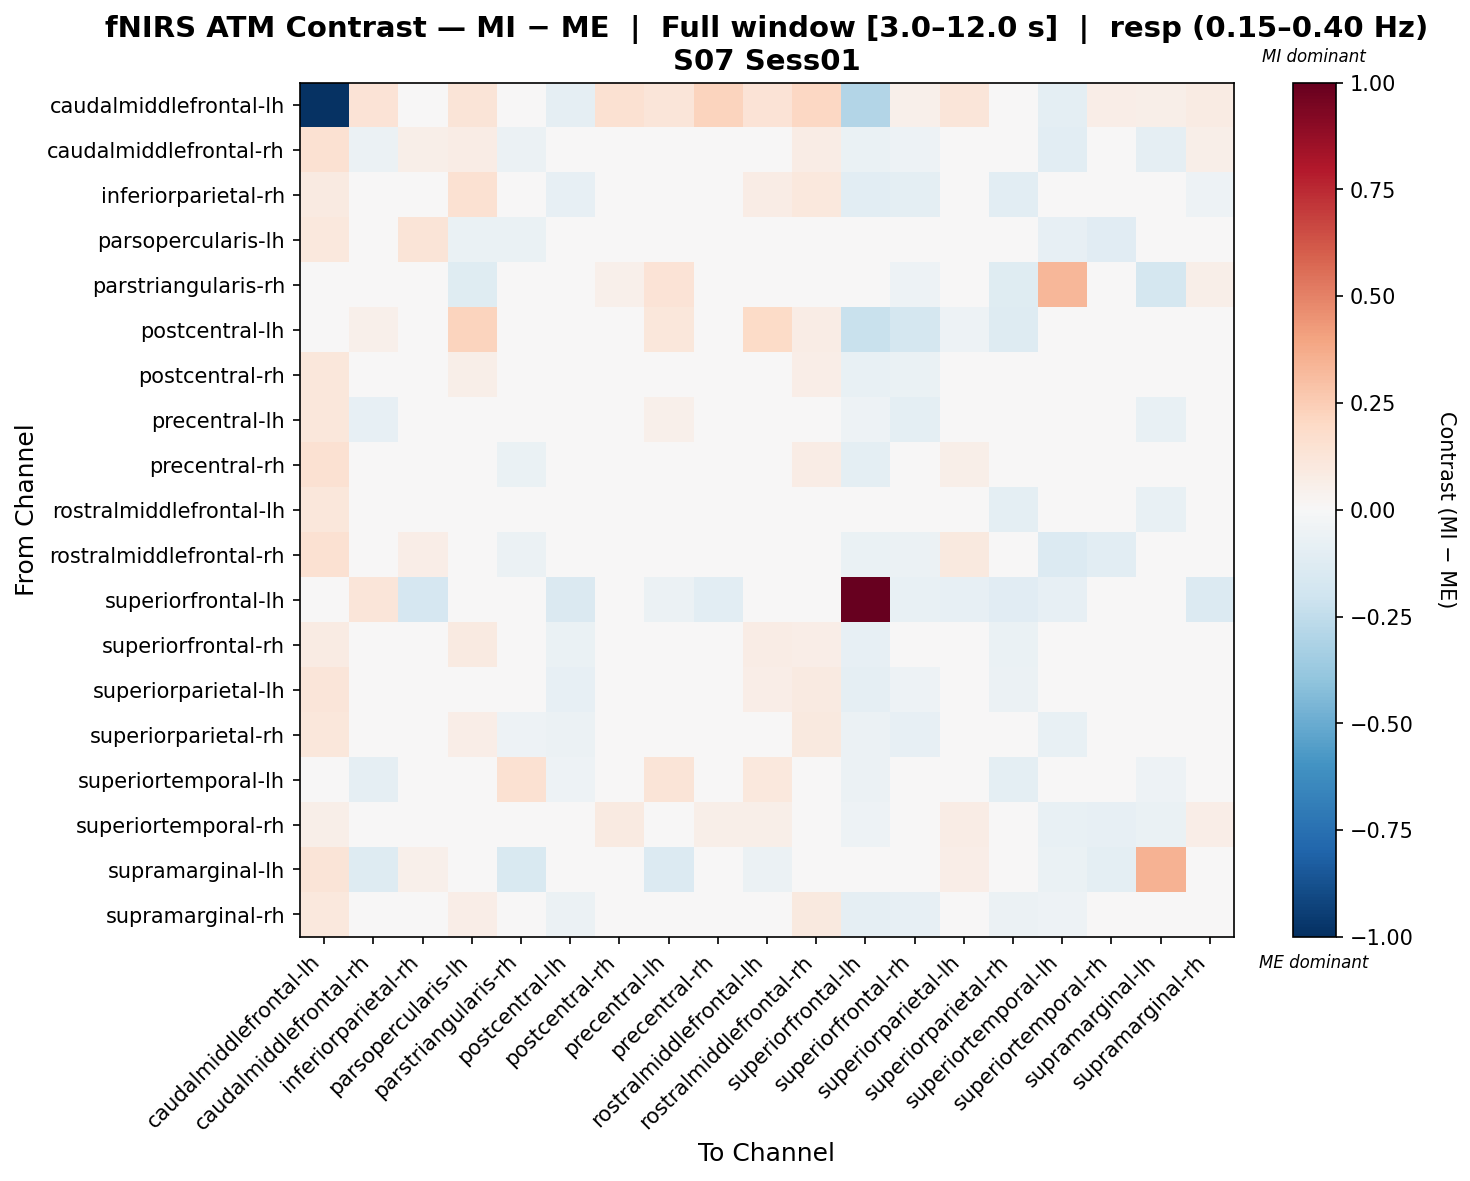

Data behind this chart, as committed beside it:
, caudalmiddlefrontal-lh, caudalmiddlefrontal-rh, inferiorparietal-rh, parsopercularis-lh, parstriangularis-rh, postcentral-lh, postcentral-rh, precentral-lh, precentral-rh, rostralmiddlefrontal-lh, rostralmiddlefrontal-rh, superiorfrontal-lh, superiorfrontal-rh, superiorparietal-lh, superiorparietal-rh, superiortemporal-lh, superiortemporal-rh, supramarginal-lh, supramarginal-rh
caudalmiddlefrontal-lh, -0.9907, 0.1396, -0.0439, 0.131, -0.014, -0.09035, 0.1547, 0.1245, 0.2235, 0.1365, 0.2069, -0.2953, 0.05228, 0.1198, 0.03606, -0.09835, 0.06724, 0.05918, 0.08124
caudalmiddlefrontal-rh, 0.1517, -0.05839, 0.05848, 0.0776, -0.0605, 0.009411, 0.01844, -0.03913, 0.01066, 0.00145, 0.07454, -0.06581, -0.05095, 0.02507, -0.00384, -0.1019, -0.01653, -0.09037, 0.06006
inferiorparietal-rh, 0.08805, 0.002059, -0.03434, 0.1514, -0.01343, -0.08027, -0.01341, 0.0001066, 0.03471, 0.07191, 0.1077, -0.1049, -0.1001, 0.02482, -0.1054, -0.04466, 0.01968, 0.04791, -0.05183
parsopercularis-lh, 0.105, -0.03532, 0.1265, -0.06261, -0.06753, 0.04382, 0.04552, -0.02134, 0.02705, -0.01546, 0.01861, -0.03546, 0.0189, 0.03023, 0.003236, -0.07964, -0.1122, -0.02568, 0.03648
parstriangularis-rh, 0.04679, -0.03093, -0.01507, -0.1239, -0.03622, 0.01427, 0.05216, 0.1405, -0.02985, 0.03041, -0.02538, -0.03886, -0.0508, -0.0209, -0.1228, 0.3335, -0.0055, -0.1773, 0.05986
postcentral-lh, 0.03683, 0.05001, -0.04554, 0.2228, 0.00296, -0.02168, 0.001266, 0.1161, -0.01777, 0.1951, 0.0739, -0.2206, -0.1755, -0.05439, -0.1269, -0.001174, 0.008947, 0.005217, -0.04963
postcentral-rh, 0.1158, -0.02323, -0.04476, 0.06001, -0.02508, -0.0193, -0.007341, -0.03132, 0.02029, 0.02653, 0.06963, -0.07702, -0.06664, 0.01269, -0.04283, -0.02304, 0.0462, 0.01546, -0.006043
precentral-lh, 0.1158, -0.0783, -0.01444, 0.02171, 0.02089, 0.01628, 0.003013, 0.05264, -0.009786, 0.001339, 0.01959, -0.05315, -0.09508, 0.0427, 0.0008324, 0.03731, -0.03595, -0.07333, 0.02793
precentral-rh, 0.151, -0.04343, 0.0228, 0.04621, -0.06711, -0.04902, 0.01517, -0.03042, 0.02236, -0.002073, 0.07315, -0.09619, -0.04501, 0.0578, -0.04278, -0.02936, 0.003215, -0.02188, 0.03555
rostralmiddlefrontal-lh, 0.1105, -0.04774, 0.03266, 0.007555, 0.01369, 0.02824, 0.03082, -0.008939, -0.009614, 0.003503, 0.03405, -0.04101, -0.009479, 0.04393, -0.09649, 0.0005358, -0.01686, -0.07596, 0.0006593
rostralmiddlefrontal-rh, 0.1511, -0.04883, 0.06904, 0.04642, -0.05785, -0.006489, 0.02878, -0.02499, 0.02124, 0.02767, -0.01115, -0.06413, -0.05618, 0.09566, 0.02847, -0.1401, -0.1024, 0.0008514, 0.04287
superiorfrontal-lh, 0.03903, 0.1223, -0.1658, -0.02507, -0.03956, -0.1458, -0.03555, -0.05718, -0.1032, -0.03886, -0.02593, 1.0, -0.07406, -0.07868, -0.1129, -0.08294, -0.04762, 0.007644, -0.1359
superiorfrontal-rh, 0.08254, -0.04665, -0.02344, 0.09106, -0.02276, -0.06899, 0.02663, -0.02115, 0.009238, 0.07666, 0.06702, -0.08525, -0.02802, 0.04272, -0.06838, -0.03438, 0.03569, -0.005398, -0.02714
superiorparietal-lh, 0.1226, -0.0493, 0.0009348, 0.04876, -0.02766, -0.08253, -0.006114, 0.002448, 0.03957, 0.06563, 0.09216, -0.09033, -0.05383, 0.01216, -0.05853, -0.02705, 0.01403, 0.01693, -0.01986
superiorparietal-rh, 0.1095, -0.01226, -0.00994, 0.06947, -0.05135, -0.06065, 0.02064, 0.0251, 0.005927, -0.01088, 0.09812, -0.05998, -0.08328, 0.03757, -0.002748, -0.07219, -0.01136, 0.01184, -0.003556
superiortemporal-lh, 0.009098, -0.08827, -0.04253, 0.02071, 0.1515, -0.05203, 0.04808, 0.1286, 0.04366, 0.1055, -0.03836, -0.05686, -0.0482, 0.02886, -0.09776, -0.006953, -0.01931, -0.05074, -0.03503
superiortemporal-rh, 0.05632, -0.04065, 0.04552, -0.01671, -0.005745, -0.01379, 0.08828, -0.04036, 0.05485, 0.05599, -0.01159, -0.05261, 0.0007755, 0.07049, -0.03544, -0.07547, -0.08367, -0.06321, 0.06702
supramarginal-lh, 0.1265, -0.1312, 0.05425, -0.009033, -0.1527, 0.01795, -0.002826, -0.14, -0.01306, -0.0547, 0.04736, 0.004987, 0.03071, 0.06398, -0.01899, -0.06252, -0.0946, 0.3469, -0.01303
supramarginal-rh, 0.1085, 0.006287, -0.03966, 0.06365, -0.01616, -0.05824, -0.00245, 0.0002432, 0.04208, 0.018, 0.0949, -0.09183, -0.07859, 0.03176, -0.06234, -0.05124, 0.02986, 0.009049, -0.003792
